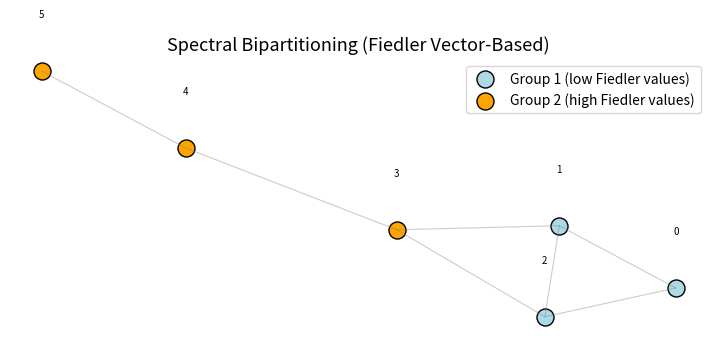
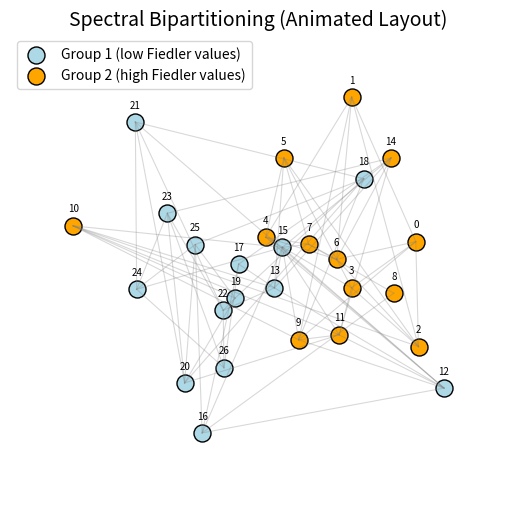

Write the Python code that produced these figures, in order.
# [redacted]

import numpy as np
import matplotlib.pyplot as plt
import matplotlib.animation as animation

def calculate_laplacian(A):
    degree_matrix = np.diag(A.sum(axis=1))
    L = degree_matrix - A
    return L

def computefiedler(L):
    eigenvalues, eigenvectors = np.linalg.eigh(L)
    lambda2 = eigenvalues[1]
    fiedler_pos = np.where(eigenvalues.real == np.sort(eigenvalues.real)[1])[0][0]
    fiedler_vector = np.transpose(eigenvectors)[fiedler_pos]
    return lambda2, fiedler_vector

def bipartite(fiedler_vector):
    median = np.median(fiedler_vector)
    group1 = np.where(fiedler_vector <= median)[0]
    group2 = np.where(fiedler_vector > median)[0]

    return group1, group2

def visualize(n, A, group1, group2, steps=500, k=0.6, repulsion=0.05, lr=0.01):
    """
    n          : number of vertices
    A          : adjacency matrix
    group1/2   : node indices for bipartitioning
    steps      : number of layout iterations
    k          : spring constant (edge attraction)
    repulsion  : repulsion factor between all nodes
    lr         : learning rate (step size for updates)
    """
    np.random.seed(0)
    pos = np.random.randn(n, 2)  # random starting positions in 2D space

    # Ensure binary adjacency matrix
    A = (A > 0).astype(float)

    for _ in range(steps):
        forces = np.zeros_like(pos)

        # --- Repulsion (Coulomb-like) ---
        for i in range(n):
            diff = pos[i] - pos              # vector from others to node i
            dist2 = np.sum(diff**2, axis=1) + 1e-4  # squared distances
            repulse = repulsion * diff / dist2[:, None]
            forces[i] += np.sum(repulse, axis=0)    # sum of all repulsion forces

        # --- Attraction (Spring-like) ---
        for i in range(n):
            neighbors = np.where(A[i] > 0)[0]
            for j in neighbors:
                diff = pos[i] - pos[j]
                forces[i] -= k * diff  # pull connected nodes closer

        # --- Update positions ---
        pos += lr * forces
        pos -= np.mean(pos, axis=0)  # center graph each step

    # --- Plot graph ---
    plt.figure(figsize=(9, 6))
    plt.title("Spectral Bipartitioning (Fiedler Vector-Based)", fontsize=13)

    # Draw edges (light gray lines)
    for i in range(n):
        for j in range(i + 1, n):
            if A[i, j] > 0:
                plt.plot([pos[i, 0], pos[j, 0]],
                         [pos[i, 1], pos[j, 1]],
                         color='gray', alpha=0.4, linewidth=0.8)

    # Draw nodes by partition color
    plt.scatter(pos[group1, 0], pos[group1, 1],
                c='lightblue', s=150, edgecolors='k', label='Group 1 (low Fiedler values)')
    plt.scatter(pos[group2, 0], pos[group2, 1],
                c='orange', s=150, edgecolors='k', label='Group 2 (high Fiedler values)')

    # Label each node by its index
    for i in range(n):
        plt.text(pos[i, 0], pos[i, 1] + 0.15, str(i),
                 ha='center', va='center', fontsize=7)

    plt.axis('off')
    plt.gca().set_aspect('equal')
    plt.legend()
    plt.show()

def visualize_animated(n, A, group1, group2, steps=200, spring_strength=0.6, repulsion_strength=0.05, learning_rate=0.01):
    """
    Animate spectral bipartitioning using a force-directed layout.
    Automatically rescales the axes so the whole graph remains visible.
    """

    np.random.seed(0)
    pos = np.random.randn(n, 2)
    A = (A > 0).astype(float)

    fig, ax = plt.subplots(figsize=(9, 6))
    ax.set_title("Spectral Bipartitioning (Animated Layout)", fontsize=14)
    ax.axis('off')
    ax.set_aspect('equal')

    # --- Initialize edges ---
    edges = []
    for i in range(n):
        for j in range(i + 1, n):
            if A[i, j] > 0:
                line, = ax.plot([], [], color='gray', alpha=0.3, linewidth=0.8)
                edges.append((i, j, line))

    # --- Initialize nodes and labels ---
    scat1 = ax.scatter([], [], c='lightblue', s=150, edgecolors='k', label='Group 1 (low Fiedler values)')
    scat2 = ax.scatter([], [], c='orange', s=150, edgecolors='k', label='Group 2 (high Fiedler values)')
    labels = [ax.text(0, 0, str(i), ha='center', va='center', fontsize=7) for i in range(n)]
    ax.legend()

    def update_positions():
        """Apply one iteration of the force simulation."""
        nonlocal pos
        forces = np.zeros_like(pos)

        # --- Repulsion (Coulomb-like) ---
        for i in range(n):
            diff = pos[i] - pos
            dist2 = np.sum(diff**2, axis=1) + 1e-4
            repulse = repulsion_strength * diff / dist2[:, None]
            forces[i] += np.sum(repulse, axis=0)

        # --- Attraction (Spring-like) ---
        for i in range(n):
            neighbors = np.where(A[i] > 0)[0]
            for j in neighbors:
                diff = pos[i] - pos[j]
                forces[i] -= spring_strength * diff

        # --- Update positions ---
        pos += learning_rate * forces
        pos -= np.mean(pos, axis=0)  # center the graph

        # Normalize scale so layout stays visible
        max_range = np.max(np.linalg.norm(pos, axis=1))
        if max_range > 0:
            pos /= max_range

    def animate(frame):
        update_positions()

        # Update edges
        for (i, j, line) in edges:
            line.set_data([pos[i, 0], pos[j, 0]], [pos[i, 1], pos[j, 1]])

        # Update nodes
        scat1.set_offsets(pos[group1])
        scat2.set_offsets(pos[group2])

        # Update labels
        for i in range(n):
            labels[i].set_position((pos[i, 0], pos[i, 1] + 0.08))

        # Dynamically scale view around current positions
        margin = 0.3
        x_min, x_max = pos[:, 0].min() - margin, pos[:, 0].max() + margin
        y_min, y_max = pos[:, 1].min() - margin, pos[:, 1].max() + margin
        ax.set_xlim(x_min, x_max)
        ax.set_ylim(y_min, y_max)

        return [line for (_, _, line) in edges] + [scat1, scat2] + labels

    ani = animation.FuncAnimation(
        fig, animate, frames=steps, interval=50, blit=True, repeat=False
    )

    plt.show()

def main():
    #Test
    A = np.array([
    [0, 1, 1, 0, 0, 0],
    [1, 0, 1, 1, 0, 0],
    [1, 1, 0, 1, 0, 0],
    [0, 1, 1, 0, 1, 0],
    [0, 0, 0, 1, 0, 1],
    [0, 0, 0, 0, 1, 0]
    ], dtype=float)

    B = np.array([
    # Cluster 1 (0–8)
    [0,1,1,1,0,0,1,0,0,  1,0,0,0,0,0,0,0,0,  0,0,0,0,0,0,0,0,0],
    [1,0,1,0,1,0,1,0,0,  1,0,0,0,0,0,0,0,0,  0,0,0,0,0,0,0,0,0],
    [1,1,0,1,0,1,1,0,0,  0,1,0,0,0,0,0,0,0,  0,0,0,0,0,0,0,0,0],
    [1,0,1,0,1,0,1,0,0,  0,0,1,0,0,0,0,0,0,  0,0,0,0,0,0,0,0,0],
    [0,1,0,1,0,1,1,1,0,  0,0,0,1,0,0,0,0,0,  0,0,0,0,0,0,0,0,0],
    [0,0,1,0,1,0,1,1,0,  0,0,0,0,1,0,0,0,0,  0,0,0,0,0,0,0,0,0],
    [1,1,1,1,1,1,0,1,0,  0,0,0,0,0,1,0,0,0,  0,0,0,0,0,0,0,0,0],
    [0,0,0,0,1,1,1,0,1,  0,0,0,0,0,0,1,0,0,  0,0,0,0,0,0,0,0,0],
    [0,0,0,0,0,0,0,1,0,  0,0,0,0,0,0,0,1,0,  0,0,0,0,0,0,0,0,0],

    # Cluster 2 (9–17)
    [1,1,0,0,0,0,0,0,0,  0,1,1,1,0,0,1,0,0,  1,0,0,0,0,0,0,0,0],
    [0,0,1,0,0,0,0,0,0,  1,0,1,0,1,0,1,0,0,  0,1,0,0,0,0,0,0,0],
    [0,0,0,1,0,0,0,0,0,  1,1,0,1,0,1,1,0,0,  0,0,1,0,0,0,0,0,0],
    [0,0,0,0,1,0,0,0,0,  1,0,1,0,1,0,1,1,0,  0,0,0,1,0,0,0,0,0],
    [0,0,0,0,0,1,0,0,0,  0,1,0,1,0,1,1,0,1,  0,0,0,0,1,0,0,0,0],
    [0,0,0,0,0,0,1,0,0,  0,0,1,0,1,0,1,0,1,  0,0,0,0,0,1,0,0,0],
    [0,0,0,0,0,0,0,1,0,  1,1,1,1,1,1,0,1,0,  0,0,0,0,0,0,1,0,0],
    [0,0,0,0,0,0,0,0,1,  0,0,0,1,0,0,1,0,1,  0,0,0,0,0,0,0,1,0],
    [0,0,0,0,0,0,0,0,0,  0,0,0,0,1,0,0,1,0,  0,0,0,0,0,0,0,0,1],

    # Cluster 3 (18–26)
    [0,0,0,0,0,0,0,0,0,  1,0,0,0,0,0,0,0,0,  0,1,1,1,0,0,0,1,0],
    [0,0,0,0,0,0,0,0,0,  0,1,0,0,0,0,0,0,0,  1,0,1,0,1,0,0,1,0],
    [0,0,0,0,0,0,0,0,0,  0,0,1,0,0,0,0,0,0,  1,1,0,1,0,1,0,1,0],
    [0,0,0,0,0,0,0,0,0,  0,0,0,1,0,0,0,0,0,  1,0,1,0,1,0,1,0,0],
    [0,0,0,0,0,0,0,0,0,  0,0,0,0,1,0,0,0,0,  0,1,0,1,0,1,0,0,1],
    [0,0,0,0,0,0,0,0,0,  0,0,0,0,0,1,0,0,0,  0,0,1,0,1,0,1,0,1],
    [0,0,0,0,0,0,0,0,0,  0,0,0,0,0,0,1,0,0,  0,0,0,1,0,1,0,1,1],
    [0,0,0,0,0,0,0,0,0,  0,0,0,0,0,0,0,1,0,  1,1,0,0,1,0,1,0,0],
    [0,0,0,0,0,0,0,0,0,  0,0,0,0,0,0,0,0,1,  0,0,0,1,0,1,1,0,0]
    ], dtype=float)

    n = A.shape[0]
    L = calculate_laplacian(A)
    lambda2, fiedler_vector = computefiedler(L)
    print("Algebraic connectivity (λ2):", round(lambda2, 4))
    print("Fiedler vector:", np.round(fiedler_vector, 4))
    group1, group2 = bipartite(fiedler_vector)
    visualize(n, A, group1, group2)

    n = B.shape[0]
    L = calculate_laplacian(B)
    lambda2, fiedler_vector = computefiedler(L)
    print("Algebraic connectivity (λ2):", round(lambda2, 4))
    print("Fiedler vector:", np.round(fiedler_vector, 4))

    group1, group2 = bipartite(fiedler_vector)

    visualize_animated(n, B, group1, group2)

if __name__ == "__main__":
    main()